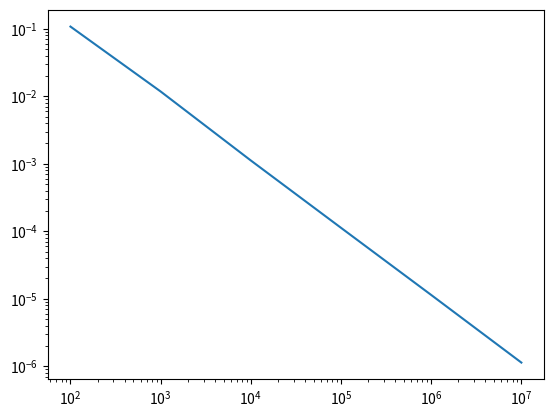

Generate this figure with matplotlib:
from math import sqrt, exp

import numpy as np
import matplotlib.pyplot as plt


T = 1/2
S_0 = 35
K = 35

r = 0.04
sigma = 0.2

samples_sequence = [10**i for i in range(2, 8)]
f = np.zeros(len(samples_sequence))
sample_variance_f = np.zeros(len(samples_sequence))
error_variance = np.zeros(len(samples_sequence))

for i, n_samples in enumerate(samples_sequence):
    W_T = sqrt(T) * np.random.randn(n_samples)
    S_T = S_0 * np.exp((r-sigma**2/2)*T + sigma * W_T)
    g = np.maximum(S_T - K, 0)
    ev_g = sum(g) / n_samples
    f[i] = exp(-r * T) * ev_g
    sample_variance_f[i] = exp(-2*r*T) * 1/(n_samples - 1) * sum((g - ev_g)**2)
    error_variance[i] = sample_variance_f[i] / n_samples

# plt.semilogx(samples_sequence, f)
plt.loglog(samples_sequence, error_variance)
plt.savefig('error_var.png')
plt.show()
